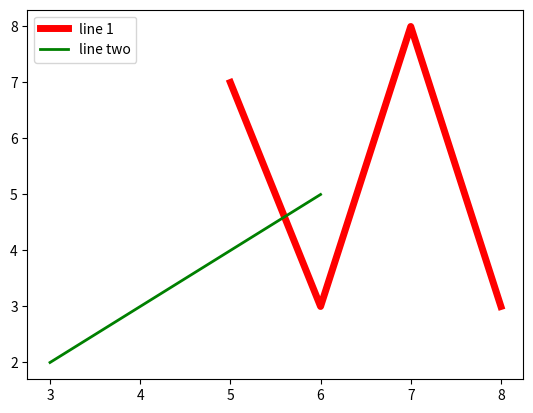

Python code for this plot:
# adding labels to show in legend

import matplotlib.pyplot as plt

x = [5, 6, 7, 8]
y = [7, 3, 8, 3]
x2 = [3, 4, 5, 6]
y2 = [2, 3, 4, 5]

# x and y should have the same number

# can use your own styles as well
plt.plot(x, y, 'red', linewidth=5, label='line 1')
plt.plot(x2, y2, 'green', linewidth=2, label='line two')
plt.legend()  # shows the legend of labels
plt.show()
